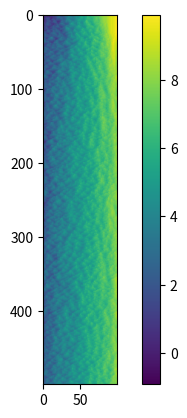

Write Python code to recreate this figure. (Note: this script raises an exception after producing the figure.)
import numpy as np
import matplotlib.pyplot as plt

sand_leng = 100
#set sand
sand = np.ones(sand_leng)
for i in range(sand_leng):
    sand[i] = np.random.randn() * 0.1 + i * 0.1
amount = sand.sum()
# set flow
flow_speed = np.zeros(sand_leng)
flow_speed[0] = 1.5

epoch_num = 500
hop_value = 0.8

pic = []
flowing_sand = 0
for i in range(epoch_num):
    stop_idx = 0
    # forward
    for j in range(sand_leng):
        flow_force = sand[j+1] - sand[j] if j < sand_leng-1 else 0
        flow_speed[j] = flow_speed[j-1] - flow_force * 0.5 if j > 0 else 4.0
        if flow_force > 0.4:
            sand[j] += flowing_sand * 0.5
            flowing_sand *= 0.5
        elif flow_force < -0.2:
            sand[j] -= flow_force * 0.1
            flowing_sand += flow_force * 0.1
        if flow_speed[j] < 0.01:
            sand[j] += flowing_sand * 0.9
            flowing_sand *= 0.1
            stop_idx = j
            break
        if flow_speed[j] < flowing_sand:
            sand[j] += flowing_sand * 0.7
            flowing_sand *= 0.3
        else:
            sand[j] -= flow_speed[j] * 0.05
            flowing_sand += flow_speed[j] * 0.05
        if j==sand_leng-1:
            stop_idx = j
    # backward  
    for j in range(stop_idx+1):
        k = stop_idx - j
        flow_force = sand[k] - sand[k-1] if k-1 > 0 else 0
        flow_speed[k] = flow_speed[k+1] + flow_force * 0.5 if k < stop_idx else 1.0
        flow_speed[k] = np.maximum(flow_speed[k], 0.001)
        if flow_force < -0.4:
            sand[k] += flowing_sand * 0.5
            flowing_sand *= 0.5
        elif flow_force > 0.2:
            sand[k] -= flow_force * 0.1
            flowing_sand += flow_force * 0.1
        if flow_speed[k] < flowing_sand:
            sand[k] += flowing_sand * 0.7
            flowing_sand *= 0.3
        else:
            sand[k] -= flow_speed[k] * 0.05
            flowing_sand += flow_speed[k] * 0.05
    # collapse
    diff = np.diff(sand)
    for j in range(sand_leng-1):
        if np.abs(diff[j]) > 0.5:
            mean = (sand[j] + sand[j+1]) / 2.0
            sand[j] = mean
            sand[j+1] = mean

    pic.append(sand.copy())
    sum = sand.sum()
    if sum > amount * 1.1:
        print(f"too much sand at epoch {i}, sum: {sum}, original sum: {amount}")
    flowing_sand = flowing_sand * 1.0

im = plt.imshow(pic)
plt.colorbar(im)
plt.savefig('picture/beach1dV.png')
